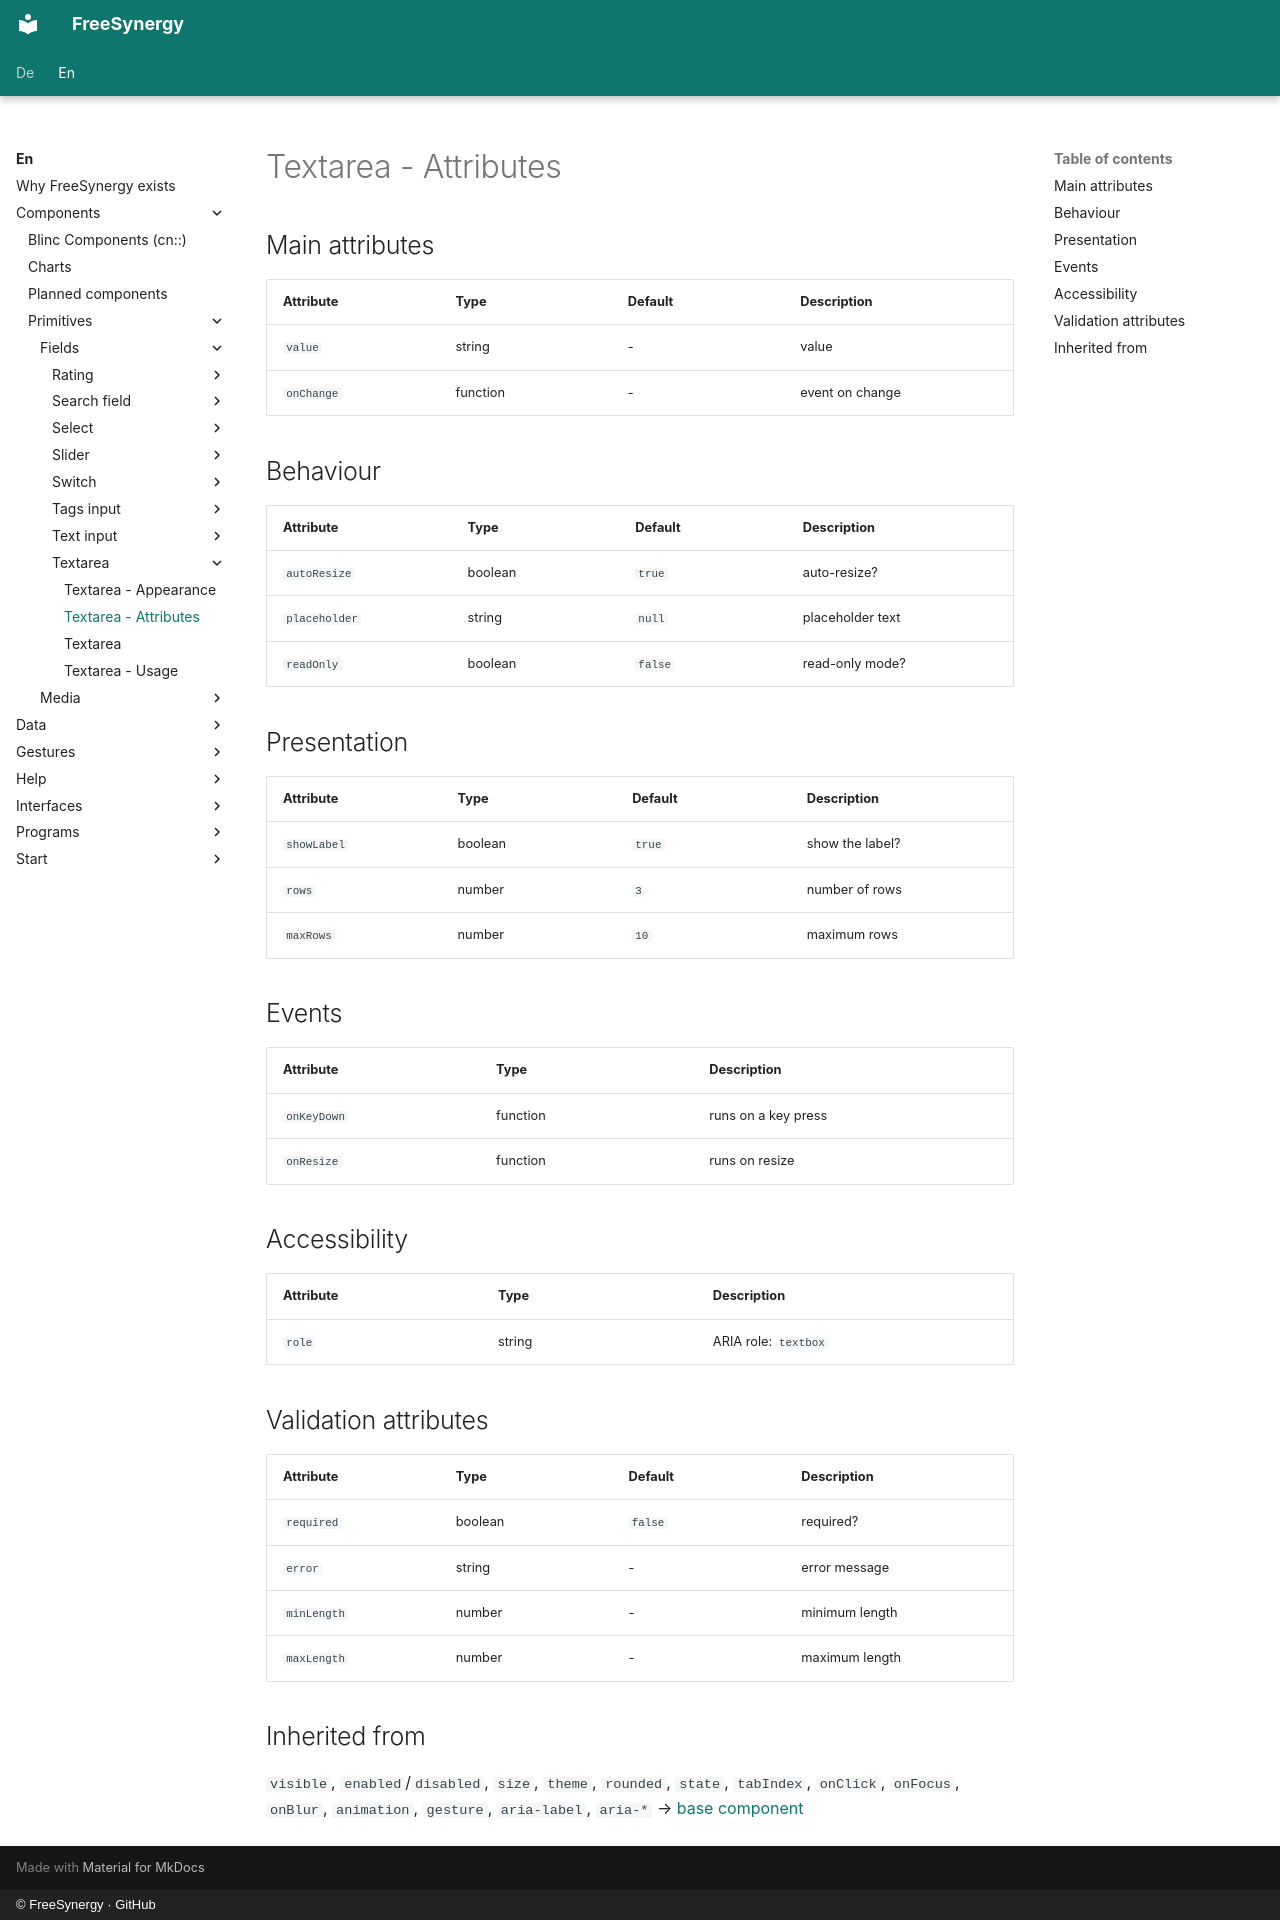

repository: FreeSynergy/fs-documentation · page: en/components/primitives/fields/textarea/attributes/index.html · generator: mkdocs · copyright: © FreeSynergy · GitHub

# Textarea - Attributes

## Main attributes

| Attribute | Type | Default | Description |
|-----------|------|---------|-------------|
| `value` | string | - | value |
| `onChange` | function | - | event on change |

## Behaviour

| Attribute | Type | Default | Description |
|---|---|---|---|
| `autoResize` | boolean | `true` | auto-resize? |
| `placeholder` | string | `null` | placeholder text |
| `readOnly` | boolean | `false` | read-only mode? |

## Presentation

| Attribute | Type | Default | Description |
|---|---|---|---|
| `showLabel` | boolean | `true` | show the label? |
| `rows` | number | `3` | number of rows |
| `maxRows` | number | `10` | maximum rows |

## Events

| Attribute | Type | Description |
|-----------|------|-------------|
| `onKeyDown` | function | runs on a key press |
| `onResize` | function | runs on resize |

## Accessibility

| Attribute | Type | Description |
|-----------|------|-------------|
| `role` | string | ARIA role: `textbox` |

## Validation attributes

| Attribute | Type | Default | Description |
|---|---|---|---|
| `required` | boolean | `false` | required? |
| `error` | string | - | error message |
| `minLength` | number | - | minimum length |
| `maxLength` | number | - | maximum length |

## Inherited from

`visible`, `enabled`/`disabled`, `size`, `theme`, `rounded`, `state`,
`tabIndex`, `onClick`, `onFocus`, `onBlur`, `animation`, `gesture`,
`aria-label`, `aria-*` → [base component](../../basics/base.md)
